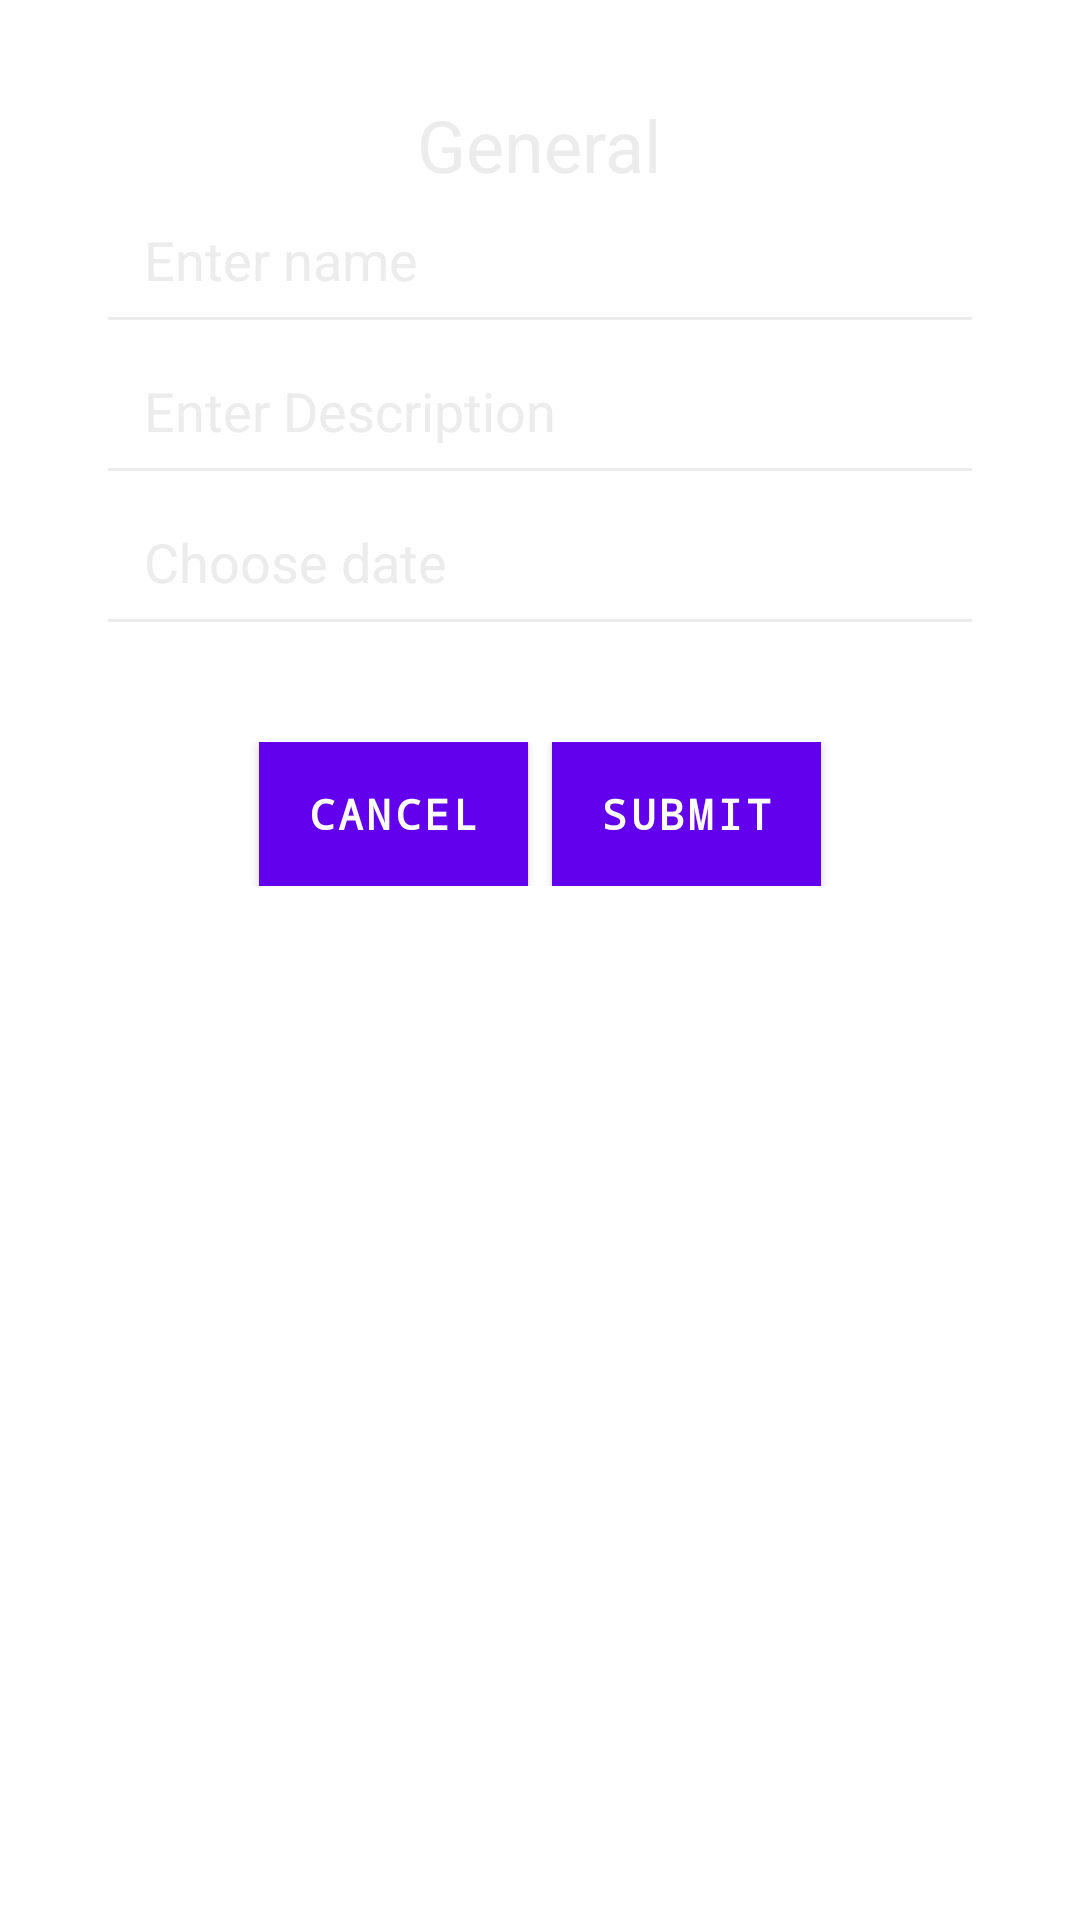

Here is an Android app screen rendered from its layout file. Give the layout XML and the strings, colors and styles it references.
<!-- AndroidManifest.xml: application theme Theme.Coviscible -->
<!-- res/layout/new_reminder_dialog.xml -->
<?xml version="1.0" encoding="utf-8"?>
<LinearLayout
    xmlns:android="http://schemas.android.com/apk/res/android"
    android:layout_width="match_parent"
    android:layout_height="wrap_content"
    android:background="@drawable/dialog_bg"
    android:orientation="vertical">

    <TextView
        android:id="@+id/general"
        android:layout_width="wrap_content"
        android:layout_height="wrap_content"
        android:text="General"
        android:textColor="@color/colorLight"
        android:backgroundTint="@color/colorLight"
        android:textSize="24sp"
        android:layout_gravity="center_horizontal"
        android:layout_marginTop="32dp"/>

    <EditText
        android:id="@+id/new_reminder_name"
        android:layout_width="match_parent"
        android:textColor="@color/colorLight"
        android:textColorHint="@color/colorLight"
        android:backgroundTint="@color/colorLight"
        android:layout_height="wrap_content"
        android:hint="Enter name"
        style="@style/NewReminderEditTextTheme"/>

    <EditText
        android:id="@+id/new_reminder_desc"
        android:layout_width="match_parent"
        android:layout_height="wrap_content"
        android:hint="Enter Description"
        android:backgroundTint="@color/colorLight"
        android:textColor="@color/colorLight"
        android:textColorHint="@color/colorLight"
        style="@style/NewReminderEditTextTheme"/>

    <EditText
        android:id="@+id/new_patient_layout_dob_eT"
        android:layout_width="match_parent"
        android:layout_height="wrap_content"
        android:textColor="@color/colorLight"
        android:textColorHint="@color/colorLight"
        android:backgroundTint="@color/colorLight"
        android:hint="Choose date"
        style="@style/NewReminderEditTextTheme" />


    <LinearLayout
        android:layout_width="match_parent"
        android:layout_height="wrap_content"
        android:orientation="horizontal"
        android:layout_marginTop="32dp"
        android:gravity="center">

        <Button
            android:id="@+id/new_patient_layout_cancel_btn"
            android:layout_width="wrap_content"
            android:layout_height="wrap_content"
            android:text="Cancel"
            android:fontFamily="monospace"
            android:background="@color/ColorAccentSec"
            android:layout_marginRight="4dp"
            android:textStyle="bold"/>

        <Button
            android:id="@+id/new_patient_layout_submit_btn"
            android:layout_width="wrap_content"
            android:layout_height="wrap_content"
            android:text="Submit"
            android:fontFamily="monospace"
            android:background="@color/ColorAccentSec"
            android:layout_marginLeft="4dp"
            android:textStyle="bold"/>

    </LinearLayout>


</LinearLayout>
<!-- resources referenced by this layout -->
<resources>
  <color name="ColorAccentSec">#FFBE00</color>
  <color name="colorLight">#ececec</color>
  <style name="NewReminderEditTextTheme" parent="Widget.AppCompat.EditText">
      <item name="android:paddingLeft">16dp</item>
      <item name="android:paddingBottom">16dp</item>
      <item name="android:layout_marginLeft">32dp</item>
      <item name="android:layout_marginRight">32dp</item>
  </style>
  <style name="Theme.Coviscible" parent="Theme.MaterialComponents.DayNight.DarkActionBar">
          
          <item name="colorPrimary">@color/purple_500</item>
          <item name="colorPrimaryVariant">@color/purple_700</item>
          <item name="colorOnPrimary">@color/white</item>
          
          <item name="colorSecondary">@color/teal_200</item>
          <item name="colorSecondaryVariant">@color/teal_700</item>
          <item name="colorOnSecondary">@color/black</item>
          
          <item name="android:statusBarColor" tools:targetApi="l">?attr/colorPrimaryVariant</item>
          
      </style>
  <color name="purple_500">#FF6200EE</color>
  <color name="purple_700">#FF3700B3</color>
  <color name="white">#FFFFFFFF</color>
  <color name="teal_200">#FF03DAC5</color>
  <color name="teal_700">#FF018786</color>
  <color name="black">#FF000000</color>
</resources>
